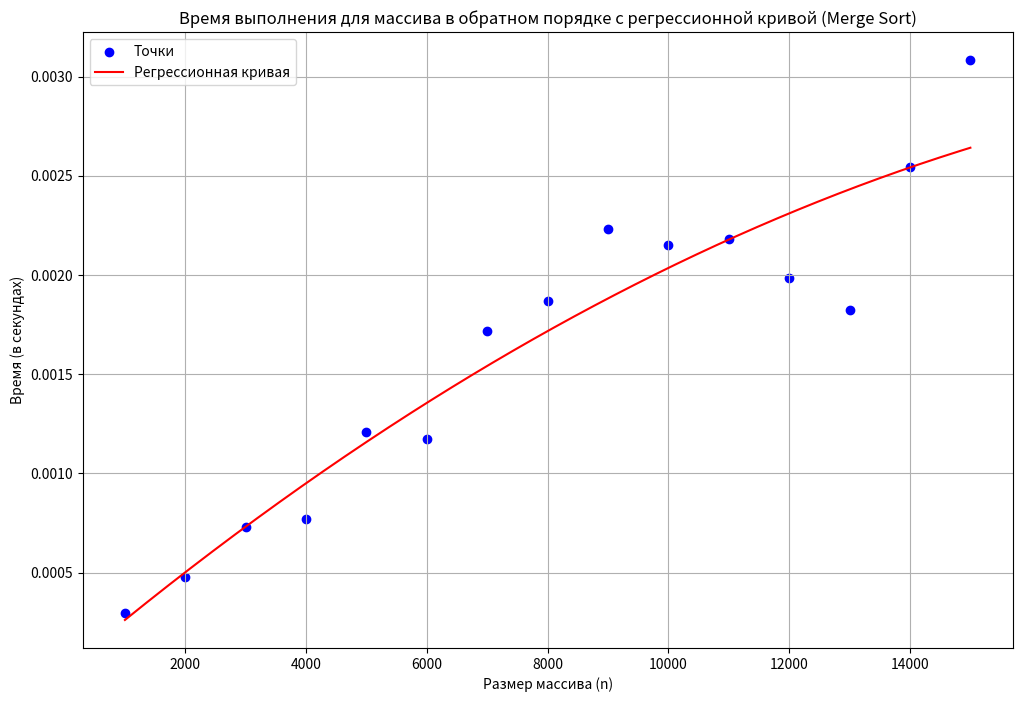

The script that saved this image:
import numpy as np
import matplotlib.pyplot as plt
from numpy.polynomial import Polynomial

# Данные для массива в обратном порядке
sizes = np.array([1000, 2000, 3000, 4000, 5000, 6000, 7000, 8000, 9000, 10000, 11000, 12000, 13000, 14000, 15000])
reverse_sorted_times = np.array([0.000295, 0.000480, 0.000731, 0.000770, 0.001207, 0.001174, 0.001717, 0.001870, 0.002231, 0.002151, 0.002179, 0.001983, 0.001826, 0.002543, 0.003084])

# Построение регрессионной кривой (многочлен степени 2)
p = Polynomial.fit(sizes, reverse_sorted_times, deg=2)
sizes_smooth = np.linspace(sizes.min(), sizes.max(), 500)
reverse_sorted_times_smooth = p(sizes_smooth)

# Построение графика
plt.figure(figsize=(12, 8))
plt.scatter(sizes, reverse_sorted_times, color='blue', label='Точки')  # Точки
plt.plot(sizes_smooth, reverse_sorted_times_smooth, color='red', label='Регрессионная кривая')  # Кривая

# Настройка графика
plt.title('Время выполнения для массива в обратном порядке с регрессионной кривой (Merge Sort)')
plt.xlabel('Размер массива (n)')
plt.ylabel('Время (в секундах)')
plt.grid(True)
plt.legend()

# Показать график
plt.show()
